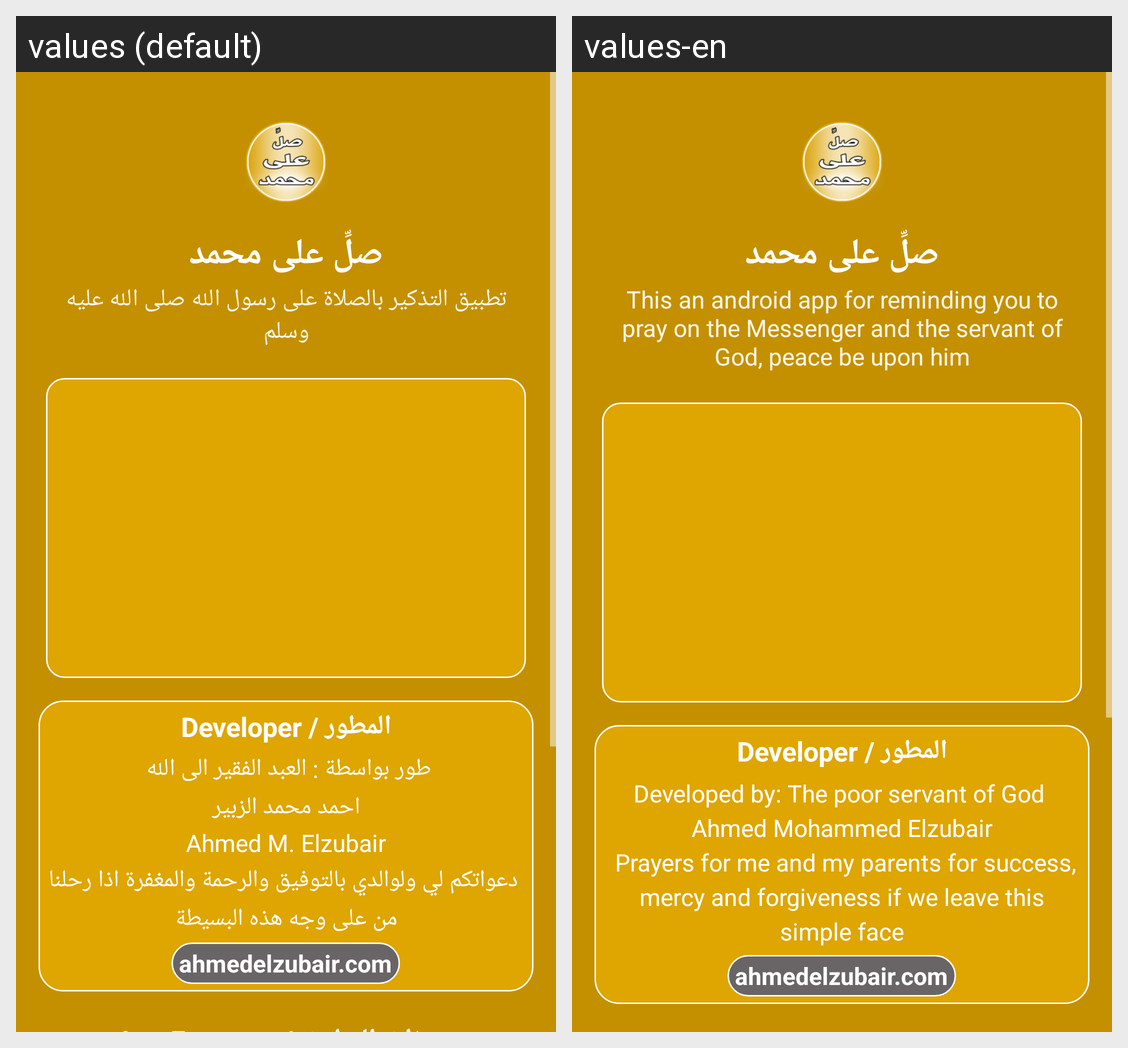

Here is an Android app screen in its default locale and in the app's own translations. Write out the translated-string differences for the strings that appear on this screen.
Android screen res/layout/activity_about.xml rendered under 2 locales, left to right: values (default), values-en. Device: Nexus 5 (rendered at 1080×1920; each locale shown at half size, 540×960, under a caption strip naming it); theme AppTheme.
Strings drawn on this screen, with the default value and each locale's value (text and hints the layout hard-codes, and strings that could not be matched under every locale, appear in the picture but are not listed):

app_name
  values: صلِّ على محمد
  values-en: صلِّ على محمد

txt_about
  values: تطبيق التذكير بالصلاة على رسول الله صلى الله عليه وسلم
  values-en: This an android app for reminding you to pray on the Messenger and the servant of God, peace be upon him

aboutTextView
  values: طور بواسطة : العبد الفقير الى الله 
       احمد محمد الزبير 
       Ahmed M. Elzubair 
       دعواتكم لي ولوالدي بالتوفيق والرحمة والمغفرة اذا رحلنا من على وجه هذه البسيطة
  values-en: Developed by: The poor servant of God 
       Ahmed Mohammed Elzubair 
       Prayers for me and my parents for success, mercy and forgiveness if we leave this simple face

ahmed_elzubair
  values: ahmedelzubair.com
  values-en: ahmedelzubair.com
